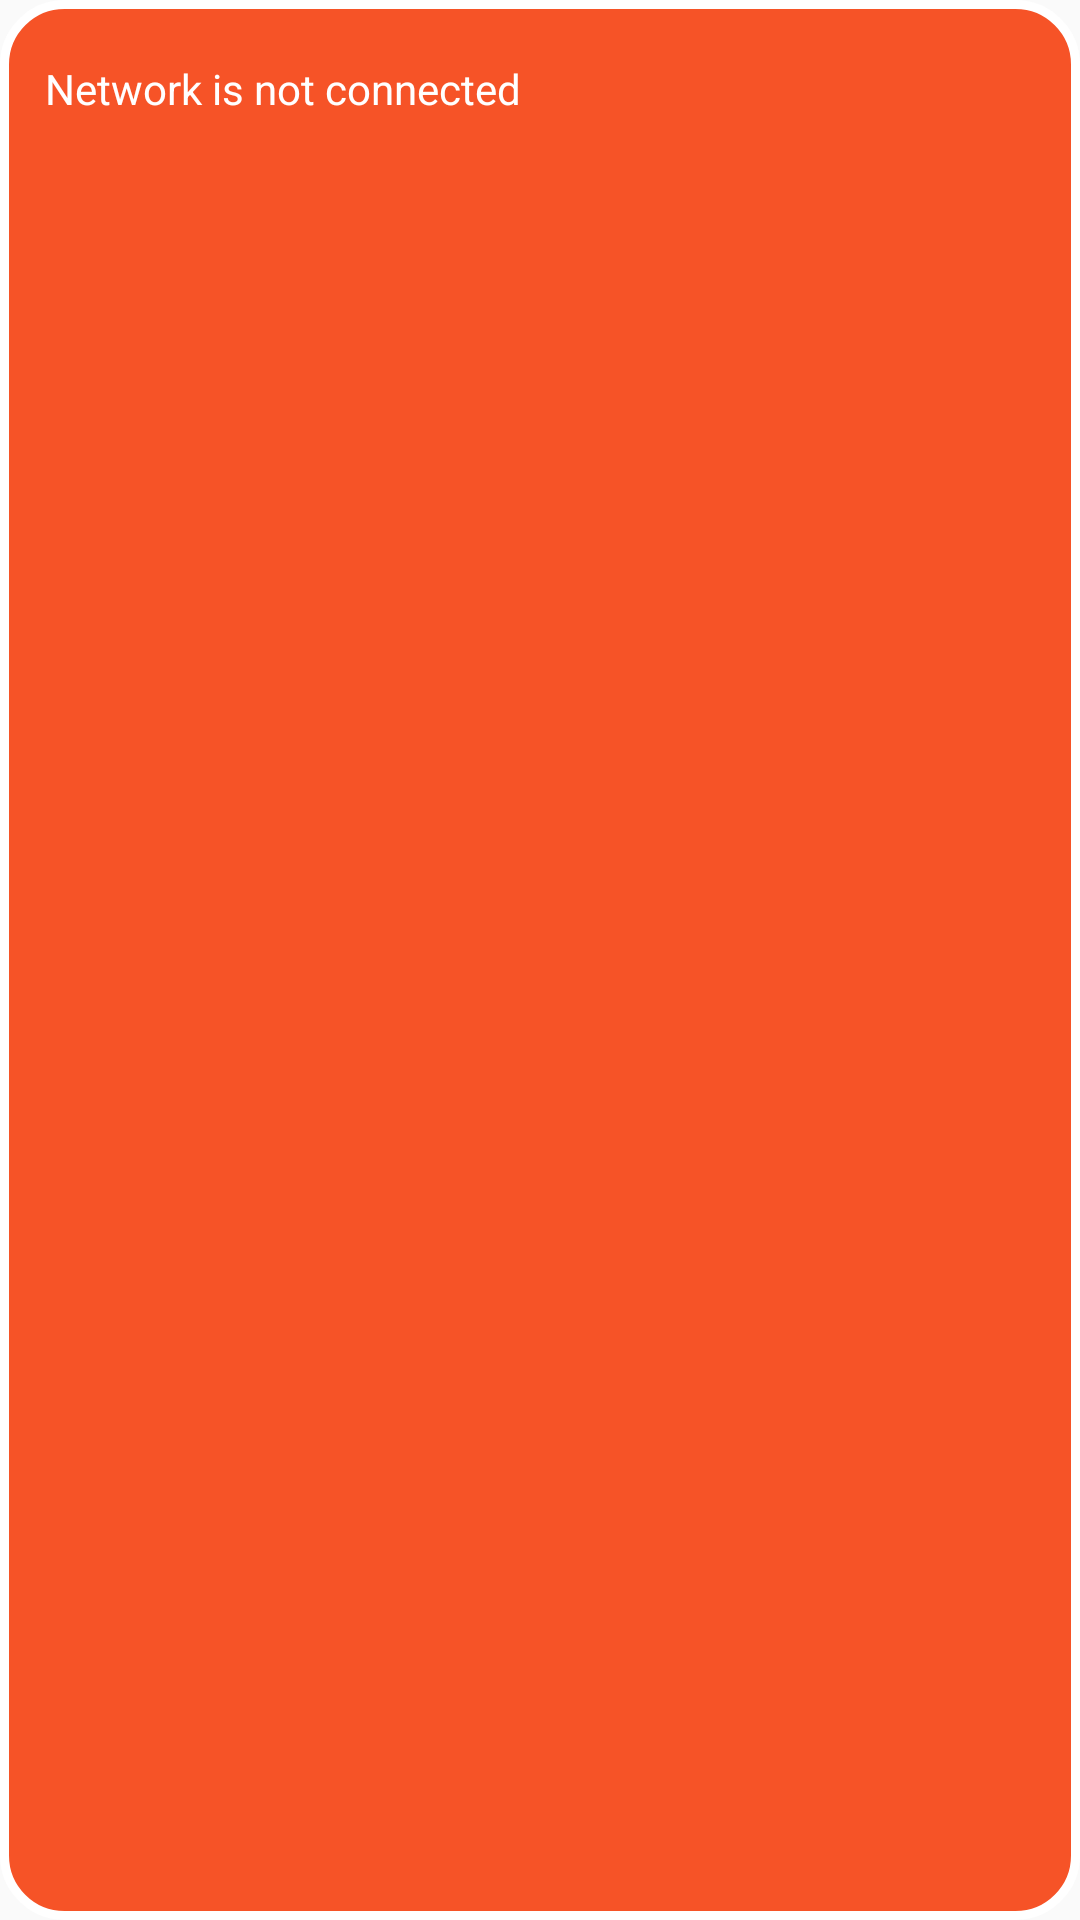

Produce the Android XML layout that renders to this screen, including the resource entries it uses.
<!-- AndroidManifest.xml: application theme AppTheme -->
<!-- res/layout/custom_connection_toast.xml -->
<?xml version="1.0" encoding="utf-8"?>
<LinearLayout
    xmlns:android="http://schemas.android.com/apk/res/android"
    android:id="@+id/toast_connection"
    android:orientation="vertical"
    android:layout_width="wrap_content"
    android:layout_height="wrap_content"
    android:background="@drawable/toast_shape"
    android:layout_marginTop="@dimen/activity_login_vertical_margin">

    <TextView
        android:layout_width="wrap_content"
        android:layout_height="wrap_content"
        android:textColor="@color/colorWhite"
        android:text="@string/Network_not_connected"/>

</LinearLayout>
<!-- resources referenced by this layout -->
<resources>
  <color name="colorWhite">#FFFFFF</color>
  <dimen name="activity_login_vertical_margin">30dp</dimen>
  <!-- drawable toast_shape (drawable) -->
  <?xml version="1.0" encoding="utf-8"?>
  <shape
      xmlns:android="http://schemas.android.com/apk/res/android"
      android:shape="rectangle"
      android:layout_height="wrap_content"
      android:layout_width="wrap_content">
  
      <solid
          android:color="@color/colorOrange" />
  
      <stroke
          android:width="3dp"
          android:color="#FFFFFF" />
  
      <padding
          android:left="15dp"
          android:top="20dp"
          android:right="15dp"
          android:bottom="20dp" />
  
      <corners
          android:radius="20dp" />
  
  </shape>
  <string name="Network_not_connected">Network is not connected</string>
  <style name="AppTheme" parent="Theme.AppCompat.Light.DarkActionBar">
          
          <item name="colorPrimary">@color/colorPrimary</item>
          <item name="colorPrimaryDark">@color/colorPrimaryDark</item>
          <item name="colorControlNormal">@color/colorWhite</item>
          <item name="colorControlActivated">@color/colorWhite</item>
          <item name="colorControlHighlight">@color/colorWhite</item>
      </style>
  <color name="colorOrange">#F65327</color>
  <color name="colorPrimary">#3F51B5</color>
  <color name="colorPrimaryDark">#303F9F</color>
</resources>
